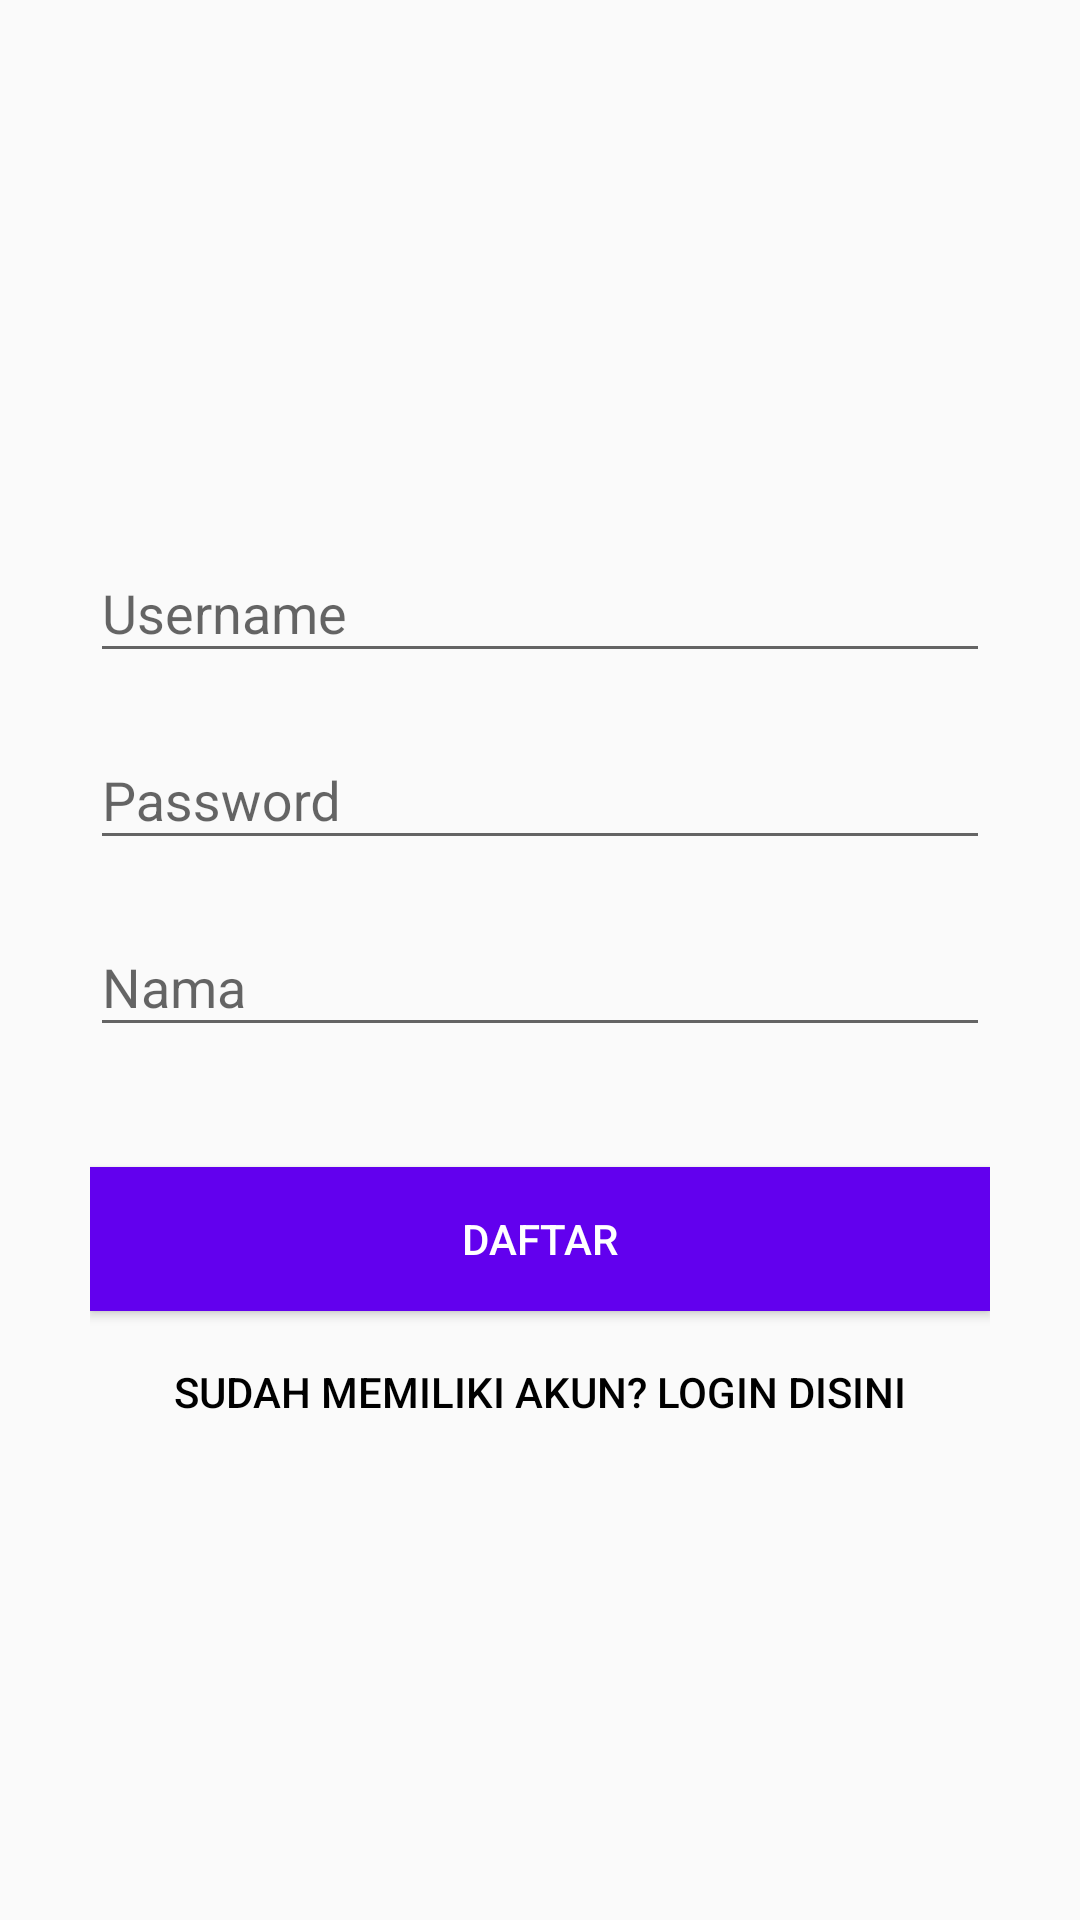

Reconstruct the res/layout file that produces this screen, plus the resources it refers to.
<!-- AndroidManifest.xml: application theme AppTheme -->
<!-- res/layout/activity_register.xml -->
<?xml version="1.0" encoding="utf-8"?>
<LinearLayout xmlns:android="http://schemas.android.com/apk/res/android"
    xmlns:app="http://schemas.android.com/apk/res-auto"
    xmlns:tools="http://schemas.android.com/tools"
    android:layout_width="match_parent"
    android:layout_height="match_parent"
    android:gravity="center"
    android:orientation="vertical"
    android:padding="10dp"
    tools:context=".tampilan.RegisterActivity">

    <LinearLayout
        android:layout_width="match_parent"
        android:layout_height="wrap_content"
        android:layout_gravity="center"
        android:orientation="vertical"
        android:paddingLeft="20dp"
        android:paddingRight="20dp">

        <com.google.android.material.textfield.TextInputLayout
            android:id="@+id/signup_input_layout_id"
            android:layout_width="match_parent"
            android:layout_height="wrap_content"
            android:layout_centerHorizontal="true"
            android:layout_marginTop="10dp"/>

        <com.google.android.material.textfield.TextInputLayout
            android:id="@+id/signup_input_layout_username"
            android:layout_width="match_parent"
            android:layout_height="wrap_content"
            android:layout_centerHorizontal="true"
            android:layout_marginTop="10dp">

            <EditText
                android:id="@+id/signup_input_username"
                android:layout_width="match_parent"
                android:layout_height="wrap_content"
                android:ems="10"
                android:hint="Username"/>
        </com.google.android.material.textfield.TextInputLayout>

        <com.google.android.material.textfield.TextInputLayout
            android:id="@+id/signup_input_layout_password"
            android:layout_width="match_parent"
            android:layout_height="wrap_content"
            android:layout_centerHorizontal="true"
            android:layout_marginTop="10dp">
            <EditText
                android:id="@+id/signup_input_password"
                android:layout_width="match_parent"
                android:layout_height="wrap_content"
                android:ems="10"
                android:inputType="textPassword"
                android:hint="@string/hint_password" />

        </com.google.android.material.textfield.TextInputLayout>

        <com.google.android.material.textfield.TextInputLayout
            android:id="@+id/signup_input_layout_nama"
            android:layout_width="match_parent"
            android:layout_height="wrap_content"
            android:layout_centerHorizontal="true"
            android:layout_marginTop="10dp">
            <EditText
                android:id="@+id/signup_input_nama"
                android:layout_width="match_parent"
                android:layout_height="wrap_content"
                android:ems="10"
                android:hint="Nama"/>

        </com.google.android.material.textfield.TextInputLayout>

        <Button android:id="@+id/btn_signup"
            android:layout_width="fill_parent"
            android:layout_height="wrap_content"
            android:text="@string/btn_sign_up"
            android:background="@color/colorPrimary"
            android:layout_marginTop="40dp"
            android:textColor="@android:color/white"/>
        <Button android:id="@+id/btn_link_login"
            android:layout_width="fill_parent"
            android:layout_height="wrap_content"
            android:text="@string/btn_link_login"
            android:background="@null"
            android:layout_marginTop="3dp"
            android:textColor="@android:color/black"/>
    </LinearLayout>

</LinearLayout>
<!-- resources referenced by this layout -->
<resources>
  <string name="btn_link_login">Sudah Memiliki Akun? Login disini </string>
  <string name="btn_sign_up">Daftar</string>
  <string name="hint_password">Password</string>
  <style name="AppTheme" parent="Theme.AppCompat.Light.NoActionBar">
          
          <item name="colorPrimary">@color/colorPrimary</item>
          <item name="colorPrimaryDark">#970B0B</item>
          <item name="colorAccent">@color/colorAccent</item>
      </style>
  <!-- not gathered from this repository: default colours our renderer supplied (Android Studio template values) -->
  <color name="colorPrimary">#FF6200EE</color>
  <color name="colorAccent">#FF03DAC5</color>
</resources>
